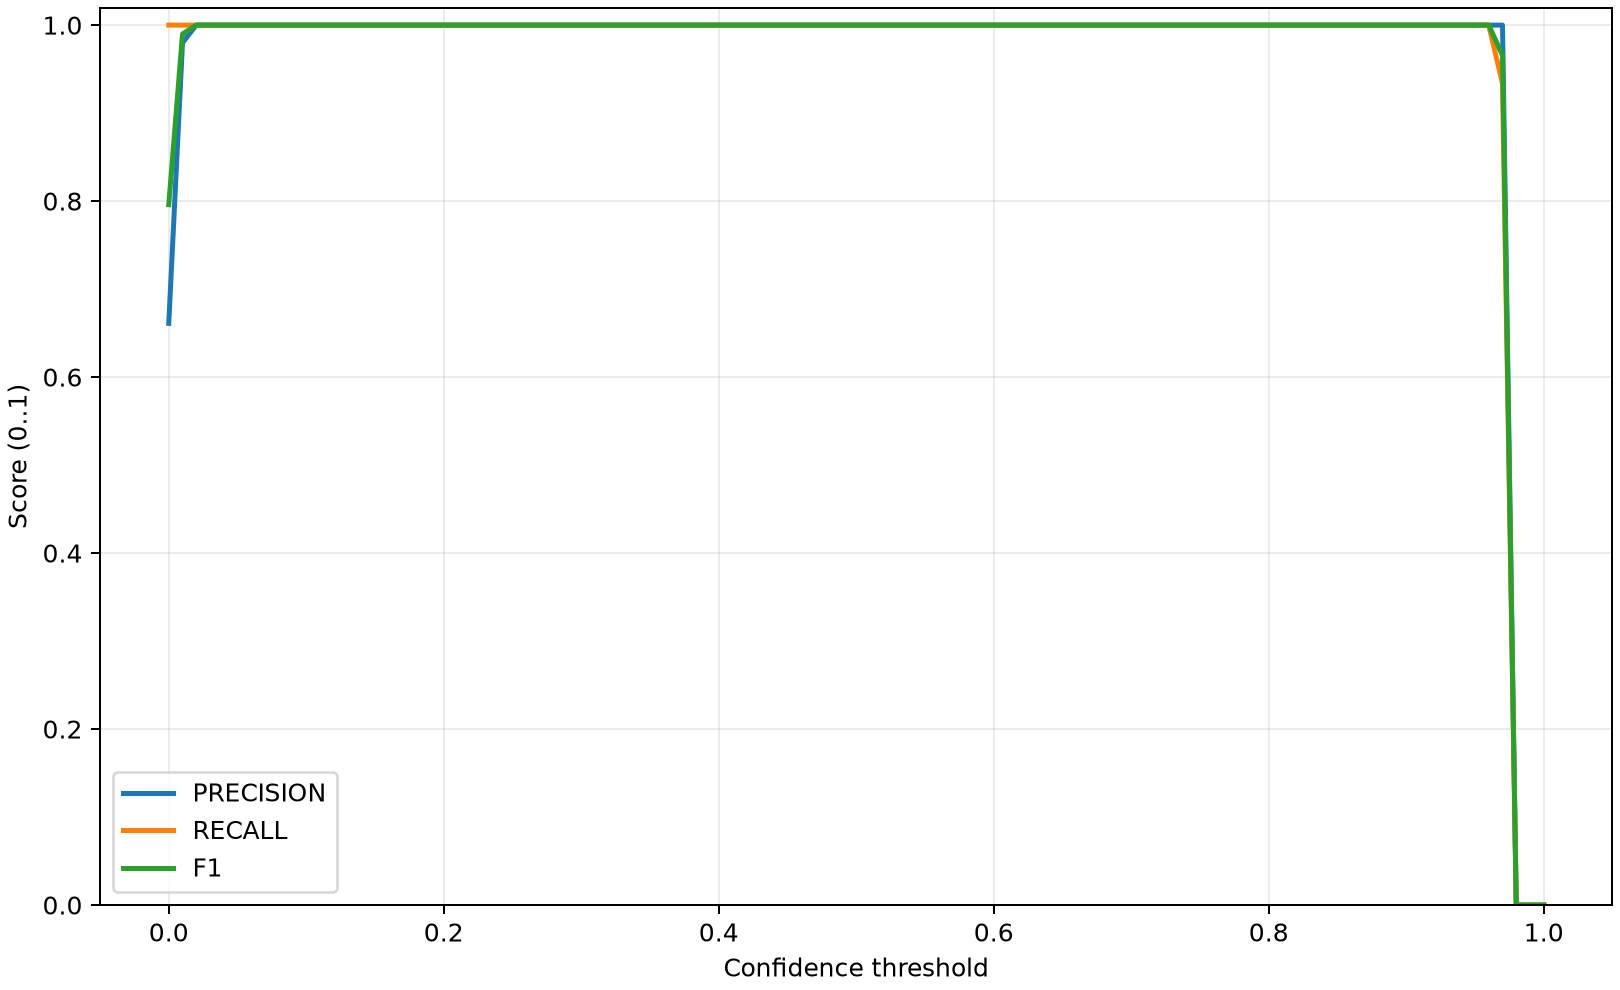

The data file committed next to this chart (first rows):
confidence, precision, recall, f1, tp, fp, fn, precision_wilson_lower_95
0.0, 0.661, 1.0, 0.7959, 195, 100, 0, 0.6052
0.01, 0.9799, 1.0, 0.9898, 195, 4, 0, 0.9495
0.02, 1.0, 1.0, 1.0, 195, 0, 0, 0.9807
0.03, 1.0, 1.0, 1.0, 195, 0, 0, 0.9807
0.04, 1.0, 1.0, 1.0, 195, 0, 0, 0.9807
0.05, 1.0, 1.0, 1.0, 195, 0, 0, 0.9807
0.06, 1.0, 1.0, 1.0, 195, 0, 0, 0.9807
0.07, 1.0, 1.0, 1.0, 195, 0, 0, 0.9807
0.08, 1.0, 1.0, 1.0, 195, 0, 0, 0.9807
0.09, 1.0, 1.0, 1.0, 195, 0, 0, 0.9807
0.1, 1.0, 1.0, 1.0, 195, 0, 0, 0.9807
0.11, 1.0, 1.0, 1.0, 195, 0, 0, 0.9807
0.12, 1.0, 1.0, 1.0, 195, 0, 0, 0.9807
0.13, 1.0, 1.0, 1.0, 195, 0, 0, 0.9807
0.14, 1.0, 1.0, 1.0, 195, 0, 0, 0.9807
0.15, 1.0, 1.0, 1.0, 195, 0, 0, 0.9807
0.16, 1.0, 1.0, 1.0, 195, 0, 0, 0.9807
0.17, 1.0, 1.0, 1.0, 195, 0, 0, 0.9807
0.18, 1.0, 1.0, 1.0, 195, 0, 0, 0.9807
0.19, 1.0, 1.0, 1.0, 195, 0, 0, 0.9807
0.2, 1.0, 1.0, 1.0, 195, 0, 0, 0.9807
0.21, 1.0, 1.0, 1.0, 195, 0, 0, 0.9807
0.22, 1.0, 1.0, 1.0, 195, 0, 0, 0.9807
0.23, 1.0, 1.0, 1.0, 195, 0, 0, 0.9807
0.24, 1.0, 1.0, 1.0, 195, 0, 0, 0.9807
0.25, 1.0, 1.0, 1.0, 195, 0, 0, 0.9807
0.26, 1.0, 1.0, 1.0, 195, 0, 0, 0.9807
0.27, 1.0, 1.0, 1.0, 195, 0, 0, 0.9807
0.28, 1.0, 1.0, 1.0, 195, 0, 0, 0.9807
0.29, 1.0, 1.0, 1.0, 195, 0, 0, 0.9807
0.3, 1.0, 1.0, 1.0, 195, 0, 0, 0.9807
0.31, 1.0, 1.0, 1.0, 195, 0, 0, 0.9807
0.32, 1.0, 1.0, 1.0, 195, 0, 0, 0.9807
0.33, 1.0, 1.0, 1.0, 195, 0, 0, 0.9807
0.34, 1.0, 1.0, 1.0, 195, 0, 0, 0.9807
0.35, 1.0, 1.0, 1.0, 195, 0, 0, 0.9807
0.36, 1.0, 1.0, 1.0, 195, 0, 0, 0.9807
0.37, 1.0, 1.0, 1.0, 195, 0, 0, 0.9807
0.38, 1.0, 1.0, 1.0, 195, 0, 0, 0.9807
0.39, 1.0, 1.0, 1.0, 195, 0, 0, 0.9807
0.4, 1.0, 1.0, 1.0, 195, 0, 0, 0.9807
0.41, 1.0, 1.0, 1.0, 195, 0, 0, 0.9807
0.42, 1.0, 1.0, 1.0, 195, 0, 0, 0.9807
0.43, 1.0, 1.0, 1.0, 195, 0, 0, 0.9807
0.44, 1.0, 1.0, 1.0, 195, 0, 0, 0.9807
0.45, 1.0, 1.0, 1.0, 195, 0, 0, 0.9807
0.46, 1.0, 1.0, 1.0, 195, 0, 0, 0.9807
0.47, 1.0, 1.0, 1.0, 195, 0, 0, 0.9807
0.48, 1.0, 1.0, 1.0, 195, 0, 0, 0.9807
0.49, 1.0, 1.0, 1.0, 195, 0, 0, 0.9807
0.5, 1.0, 1.0, 1.0, 195, 0, 0, 0.9807
0.51, 1.0, 1.0, 1.0, 195, 0, 0, 0.9807
0.52, 1.0, 1.0, 1.0, 195, 0, 0, 0.9807
0.53, 1.0, 1.0, 1.0, 195, 0, 0, 0.9807
0.54, 1.0, 1.0, 1.0, 195, 0, 0, 0.9807
0.55, 1.0, 1.0, 1.0, 195, 0, 0, 0.9807
0.56, 1.0, 1.0, 1.0, 195, 0, 0, 0.9807
0.57, 1.0, 1.0, 1.0, 195, 0, 0, 0.9807
0.58, 1.0, 1.0, 1.0, 195, 0, 0, 0.9807
0.59, 1.0, 1.0, 1.0, 195, 0, 0, 0.9807
... 41 more rows
